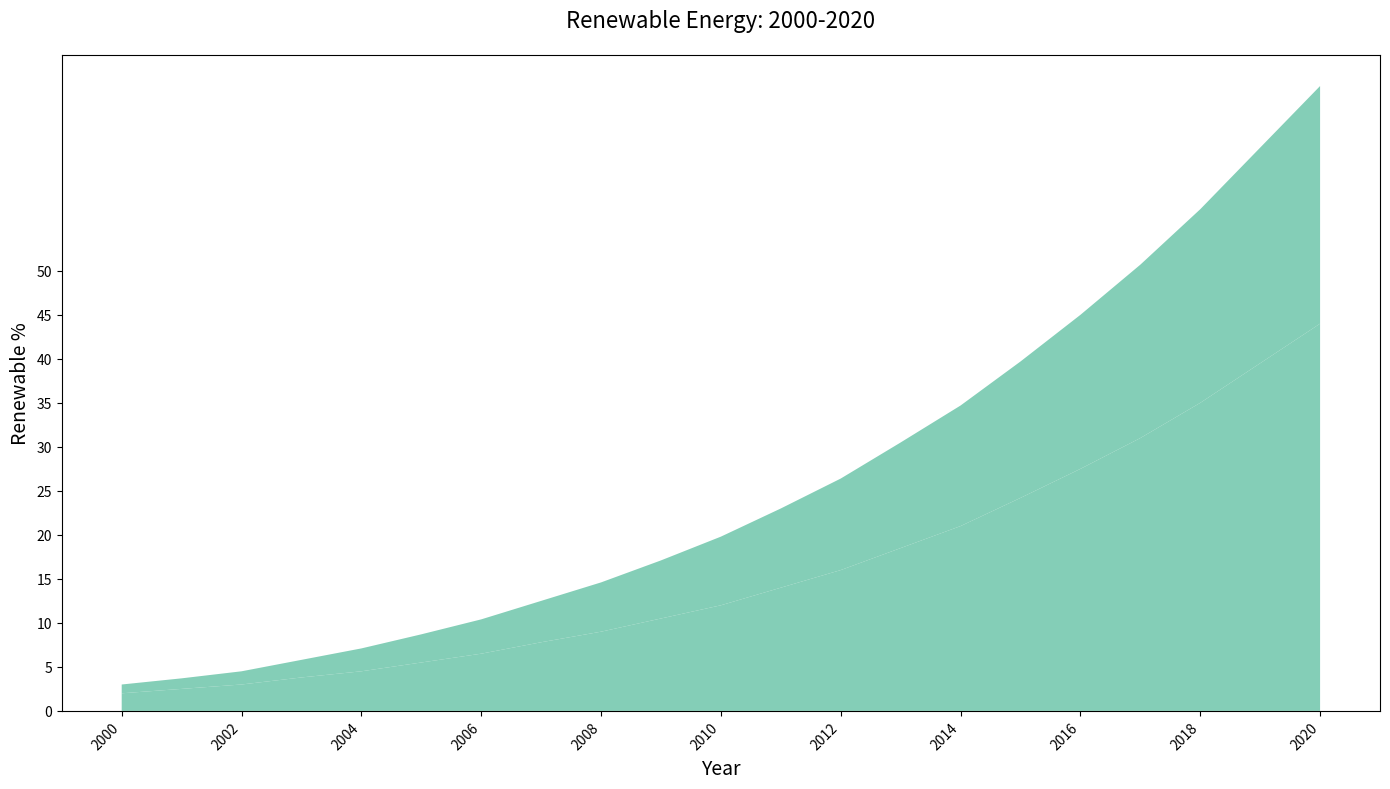

The script that saved this image:
import matplotlib.pyplot as plt
import numpy as np

years = np.arange(2000, 2021)

residential = [2, 2.5, 3, 3.8, 4.5, 5.5, 6.5, 7.8, 9, 10.5, 12, 14, 16, 18.5, 21, 24.2, 27.5, 31, 35, 39.5, 44]
commercial = [1, 1.2, 1.5, 2, 2.6, 3.2, 3.9, 4.7, 5.6, 6.6, 7.8, 9, 10.4, 12, 13.7, 15.5, 17.5, 19.7, 22, 24.5, 27]

fig, ax = plt.subplots(figsize=(14, 8))

# Use a consistent color for both data groups.
ax.stackplot(years, residential, commercial, colors=['#66c2a5', '#66c2a5'], alpha=0.8)

ax.set_title("Renewable Energy: 2000-2020", fontsize=16, pad=20)
ax.set_xlabel("Year", fontsize=14)
ax.set_ylabel("Renewable %", fontsize=14)

ax.set_xticks(years[::2])
ax.set_yticks(np.arange(0, 51, 5))
ax.set_xticklabels(years[::2], rotation=45, ha='right')

plt.tight_layout()

plt.show()
